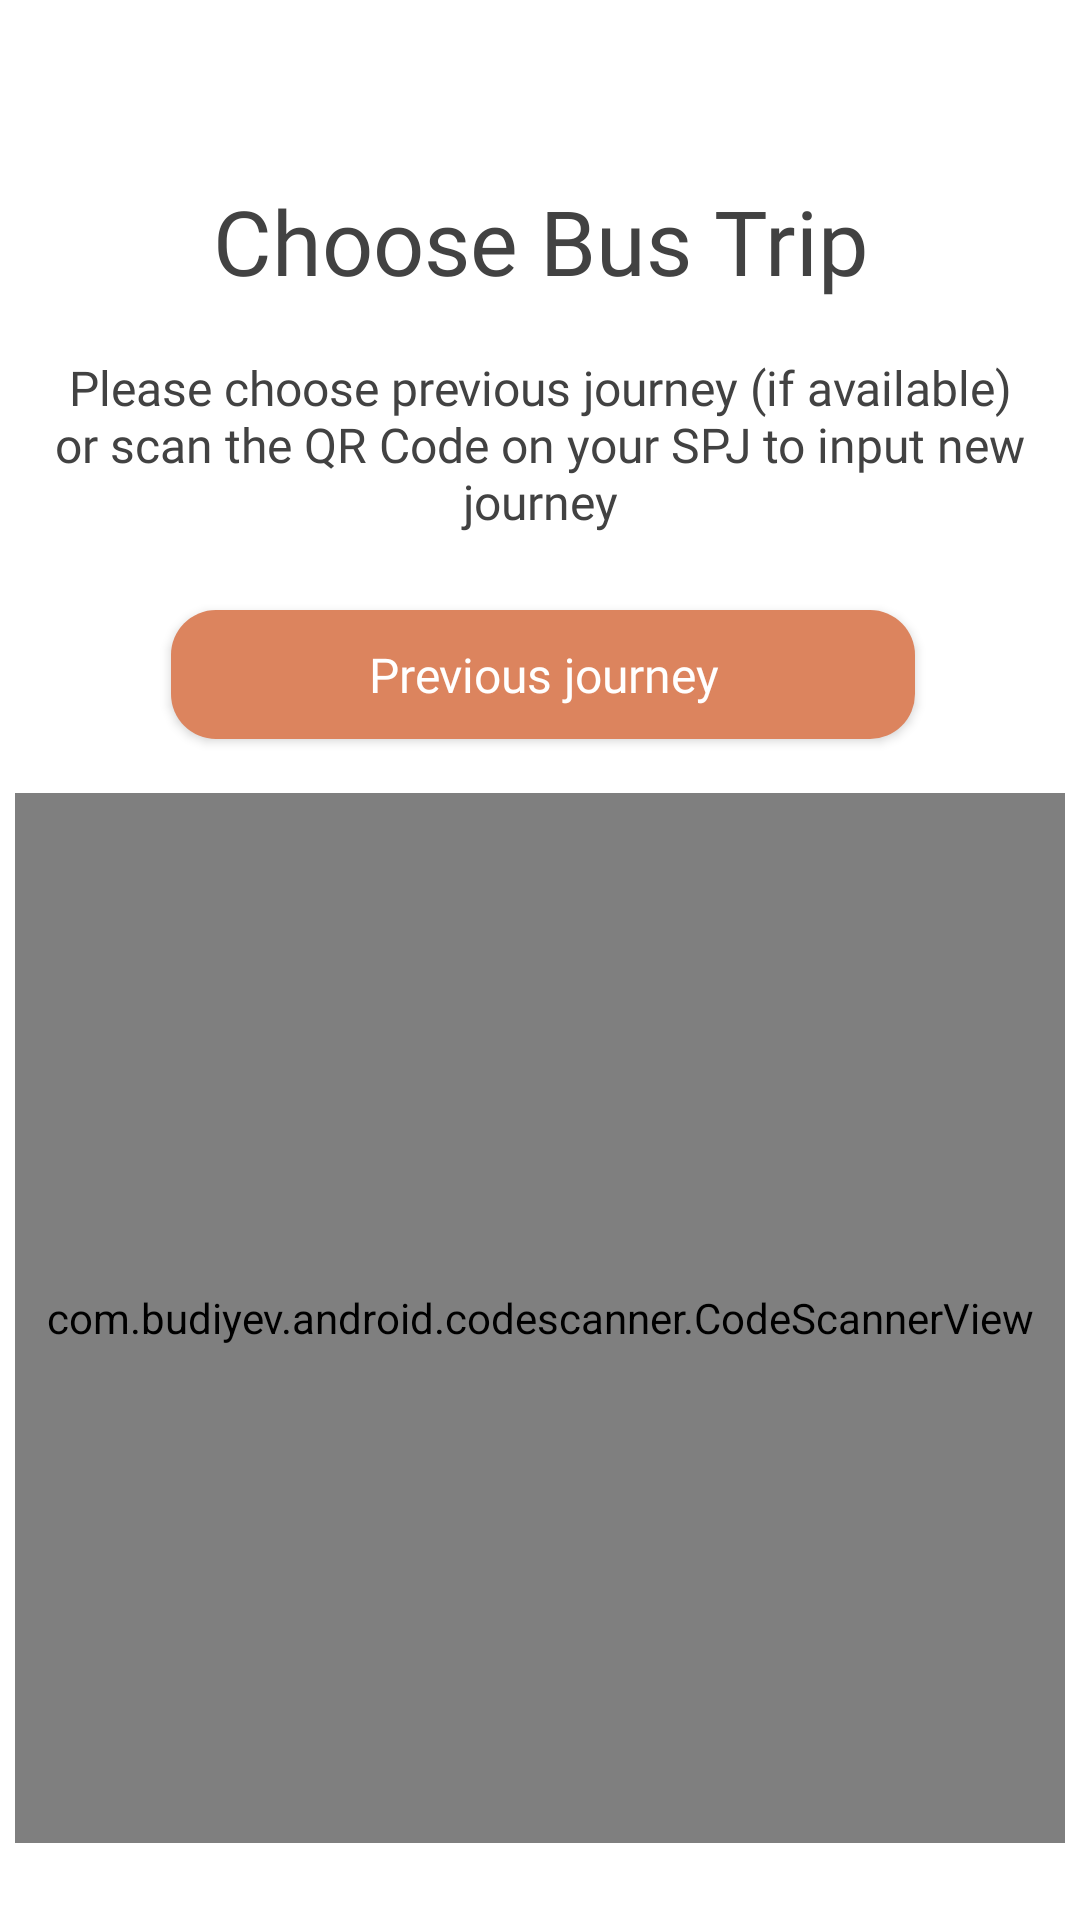

Reconstruct the res/layout file that produces this screen, plus the resources it refers to.
<!-- AndroidManifest.xml: application theme Theme.Busnusantara -->
<!-- res/layout/activity_qr_code_scanner.xml -->
<?xml version="1.0" encoding="utf-8"?>
<androidx.constraintlayout.widget.ConstraintLayout xmlns:android="http://schemas.android.com/apk/res/android"
    xmlns:app="http://schemas.android.com/apk/res-auto"
    xmlns:tools="http://schemas.android.com/tools"
    android:layout_width="match_parent"
    android:layout_height="match_parent"
    android:background="@color/white">

    <TextView
        android:id="@+id/textView"
        android:layout_width="match_parent"
        android:layout_height="wrap_content"
        android:layout_marginTop="60dp"
        android:fontFamily="@font/montserrat_bold"
        android:text="@string/choose_bus_trip"
        android:textAlignment="center"
        android:gravity="center"
        android:textColor="@color/light_black"
        android:textSize="30sp"
        app:layout_constraintEnd_toEndOf="parent"
        app:layout_constraintHorizontal_bias="0.496"
        app:layout_constraintStart_toStartOf="parent"
        app:layout_constraintTop_toTopOf="parent" />

    <com.budiyev.android.codescanner.CodeScannerView
        android:id="@+id/scanner_view"
        android:layout_width="350dp"
        android:layout_height="350dp"
        android:layout_marginTop="164dp"
        app:autoFocusButtonColor="@color/white"
        app:autoFocusButtonVisible="true"
        app:flashButtonColor="@color/white"
        app:flashButtonVisible="true"
        app:frameCornersRadius="15dp"
        app:frameCornersSize="20dp"
        app:frameThickness="6dp"
        app:layout_constraintEnd_toEndOf="parent"
        app:layout_constraintHorizontal_bias="0.491"
        app:layout_constraintStart_toStartOf="parent"
        app:layout_constraintTop_toBottomOf="@+id/textView"
        app:maskColor="#9E424242" />

    <Button
        android:id="@+id/btnJourney"
        android:layout_width="248dp"
        android:layout_height="43dp"
        android:background="@drawable/button"
        android:fontFamily="@font/montserrat_bold"
        android:text="@string/previous_journey"
        android:textAllCaps="false"
        android:textColor="@color/white"
        android:textSize="16sp"
        app:backgroundTint="@color/light_orange"
        app:layout_constraintBottom_toTopOf="@+id/scanner_view"
        app:layout_constraintEnd_toEndOf="parent"
        app:layout_constraintHorizontal_bias="0.509"
        app:layout_constraintStart_toStartOf="parent"
        app:layout_constraintTop_toBottomOf="@+id/tvQRScan"
        app:layout_constraintVertical_bias="1.0" />

    <TextView
        android:id="@+id/tvQRScan"
        android:layout_width="348dp"
        android:layout_height="67dp"
        android:layout_below="@+id/scanner_view"
        android:layout_alignParentBottom="true"
        android:fontFamily="@font/montserrat"
        android:text="@string/scan_qr_driver"
        android:textAlignment="center"
        android:textColor="@color/light_black"
        android:textSize="16sp"
        app:layout_constraintBottom_toTopOf="@+id/btnJourney"
        app:layout_constraintEnd_toEndOf="parent"
        app:layout_constraintHorizontal_bias="0.492"
        app:layout_constraintStart_toStartOf="parent"
        app:layout_constraintTop_toBottomOf="@+id/textView"
        app:layout_constraintVertical_bias="0.413" />

    <Button
        android:id="@+id/btnContinue"
        android:visibility="gone"
        android:layout_width="248dp"
        android:layout_height="43dp"
        android:layout_marginBottom="36dp"
        android:background="@drawable/button"
        android:fontFamily="@font/montserrat_bold"
        android:text="continue (default journey)"
        android:textAllCaps="false"
        android:textColor="@color/white"
        android:textSize="16sp"
        app:backgroundTint="@color/light_orange"
        app:layout_constraintBottom_toBottomOf="parent"
        app:layout_constraintEnd_toEndOf="parent"
        app:layout_constraintHorizontal_bias="0.496"
        app:layout_constraintStart_toStartOf="parent" />
</androidx.constraintlayout.widget.ConstraintLayout>
<!-- resources referenced by this layout -->
<resources>
  <color name="light_black">#424242</color>
  <color name="light_orange">#DC845E</color>
  <color name="white">#FFFFFFFF</color>
  <!-- drawable button (drawable) -->
  <?xml version="1.0" encoding="utf-8"?>
  <shape xmlns:android="http://schemas.android.com/apk/res/android"
      android:shape="rectangle" android:padding="10dp">
      <solid android:color="@color/softblue"/>
      <corners android:radius="15dp"/>
  </shape>
  <string name="choose_bus_trip">Choose Bus Trip</string>
  <string name="previous_journey">Previous journey</string>
  <string name="scan_qr_driver">Please choose previous journey (if available) or
          scan the QR Code on your SPJ to input new journey</string>
  <style name="Theme.Busnusantara" parent="Theme.AppCompat.Light.NoActionBar">
          
          <item name="colorPrimary">@color/white</item>
          <item name="colorPrimaryVariant">@color/white</item>
          <item name="colorOnPrimary">@color/light_black</item>
          
          <item name="colorSecondary">@color/softblue</item>
          <item name="colorSecondaryVariant">@color/softblue</item>
          <item name="colorOnSecondary">@color/white</item>
          
          <item name="android:statusBarColor">@color/white</item>
          <item name="android:windowLightStatusBar">true</item>
          
      </style>
  <color name="softblue">#5E91DC</color>
</resources>
